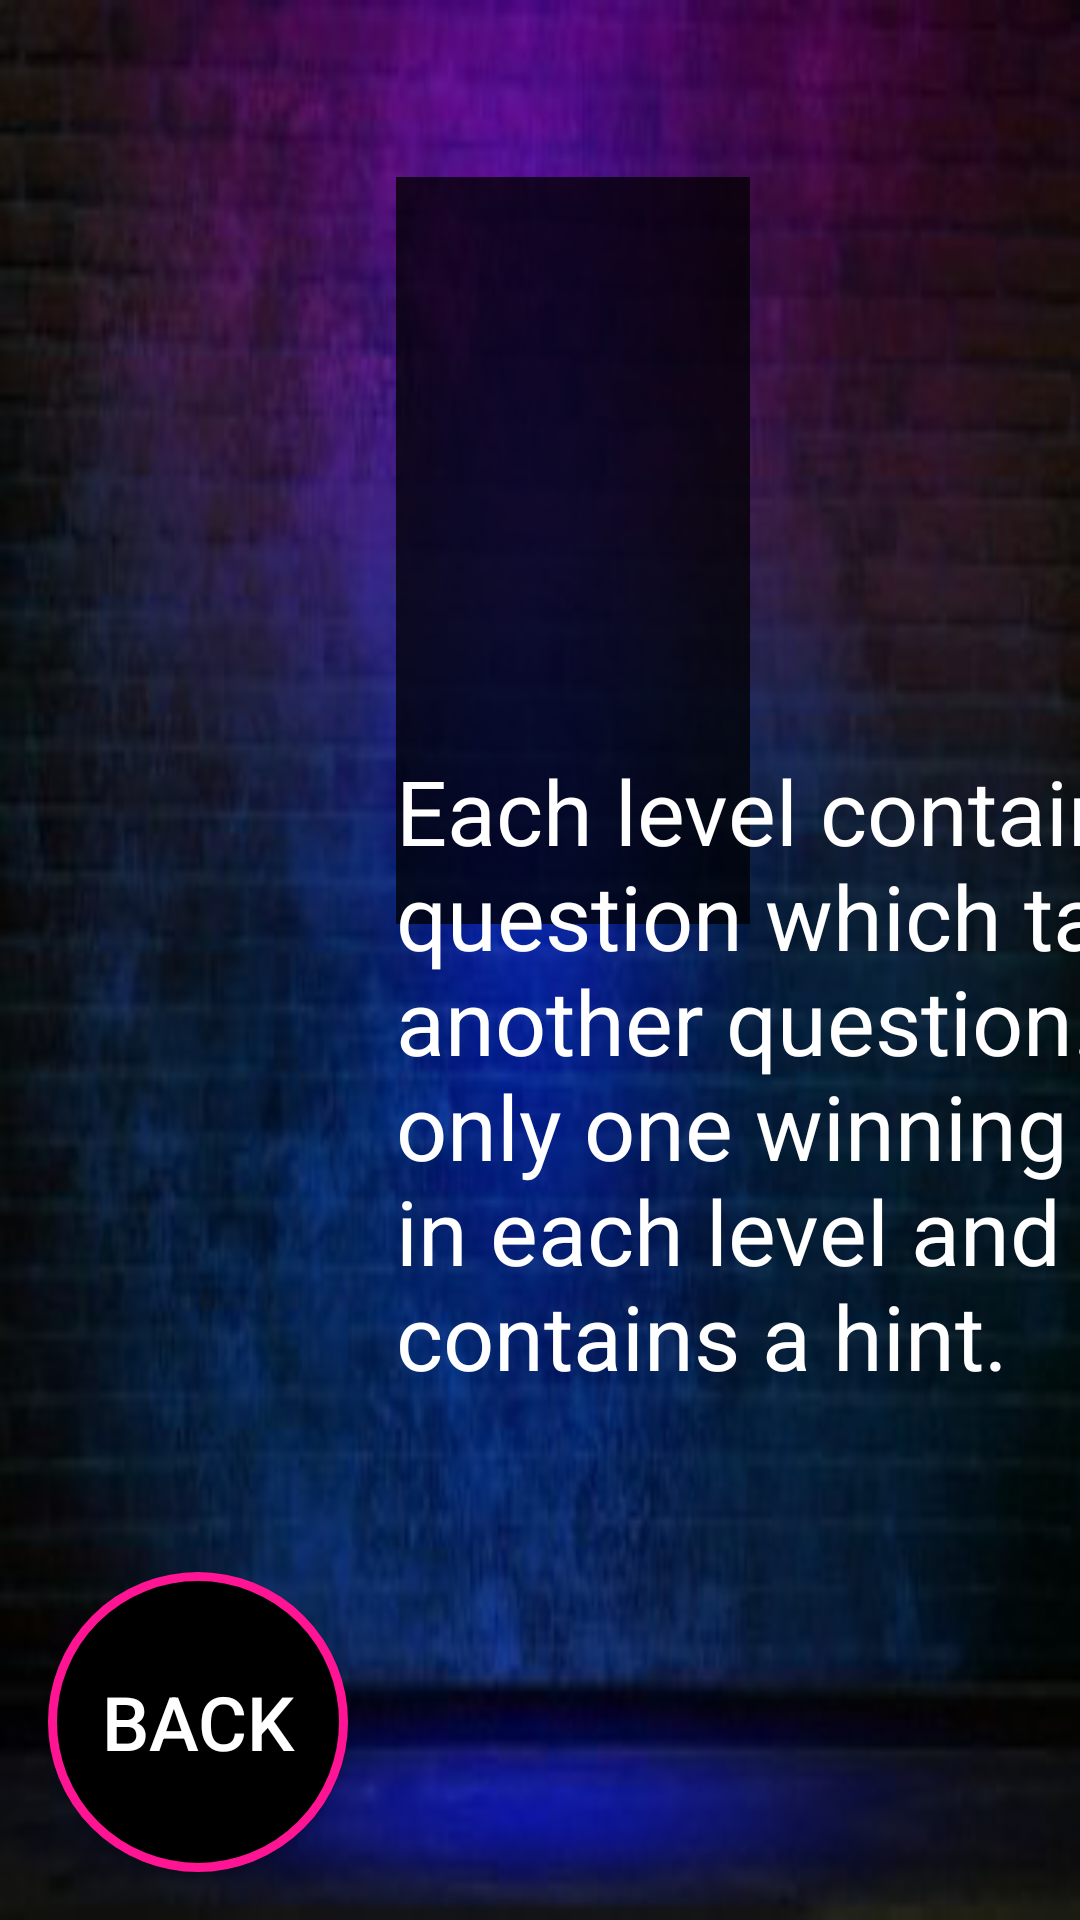

Layout XML and referenced resources for this Android screen:
<!-- AndroidManifest.xml: application theme AppTheme -->
<!-- res/layout/activity_options.xml -->
<?xml version="1.0" encoding="utf-8"?>
<android.support.constraint.ConstraintLayout xmlns:android="http://schemas.android.com/apk/res/android"
    xmlns:app="http://schemas.android.com/apk/res-auto"
    xmlns:tools="http://schemas.android.com/tools"
    android:layout_width="match_parent"
    android:layout_height="match_parent"
    android:background="@drawable/wall"
    tools:context=".Options">

    <Button
        android:id="@+id/button"
        android:layout_width="wrap_content"
        android:layout_height="wrap_content"
        android:layout_marginStart="16dp"
        android:layout_marginLeft="16dp"
        android:layout_marginEnd="16dp"
        android:layout_marginRight="16dp"
        android:layout_marginBottom="16dp"
        android:background="@drawable/custom_level"
        android:onClick="goBack"
        android:text="Back"
        android:textColor="@android:color/white"
        android:textSize="25sp"
        app:layout_constraintBottom_toBottomOf="parent"
        app:layout_constraintEnd_toStartOf="@+id/view"
        app:layout_constraintStart_toStartOf="parent" />

    <View
        android:id="@+id/view"
        android:layout_width="0dp"
        android:layout_height="249dp"
        android:layout_marginTop="59dp"
        android:layout_marginEnd="110dp"
        android:layout_marginRight="110dp"
        android:alpha="0.75"
        android:background="#000000"
        app:layout_constraintEnd_toEndOf="parent"
        app:layout_constraintStart_toEndOf="@+id/button"
        app:layout_constraintTop_toTopOf="parent" />

    <TextView
        android:id="@+id/textView2"
        android:layout_width="385dp"
        android:layout_height="273dp"
        android:layout_marginStart="132dp"
        android:layout_marginLeft="132dp"
        android:text="Each level contains a question which takes you to another question. There is only one winning question in each level and for help it contains a hint."
        android:textColor="#FFFFFF"
        android:textSize="30sp"
        app:layout_constraintBottom_toBottomOf="parent"
        app:layout_constraintStart_toStartOf="parent"
        app:layout_constraintTop_toTopOf="parent"
        app:layout_constraintVertical_bias="0.681" />

</android.support.constraint.ConstraintLayout>
<!-- resources referenced by this layout -->
<resources>
  <!-- drawable custom_level (drawable) -->
  <?xml version="1.0" encoding="utf-8"?>
  <shape xmlns:android="http://schemas.android.com/apk/res/android" android:shape="oval">
  
      <size
          android:width="100dp"
          android:height="100dp"/>
      <stroke
          android:color="#FF1493"
          android:width="3dp"/>
      <solid android:color="#000000"/>
  
  
  </shape>
  <!-- drawable wall: png bitmap (drawable, 100989 bytes) -->
  <style name="AppTheme" parent="Theme.AppCompat.Light.NoActionBar">
          
          <item name="colorPrimary">@color/colorPrimary</item>
          <item name="colorPrimaryDark">@color/colorPrimaryDark</item>
          <item name="colorAccent">@color/colorAccent</item>
      </style>
  <color name="colorPrimary">#008577</color>
  <color name="colorPrimaryDark">#00574B</color>
  <color name="colorAccent">#0CD23E</color>
</resources>
